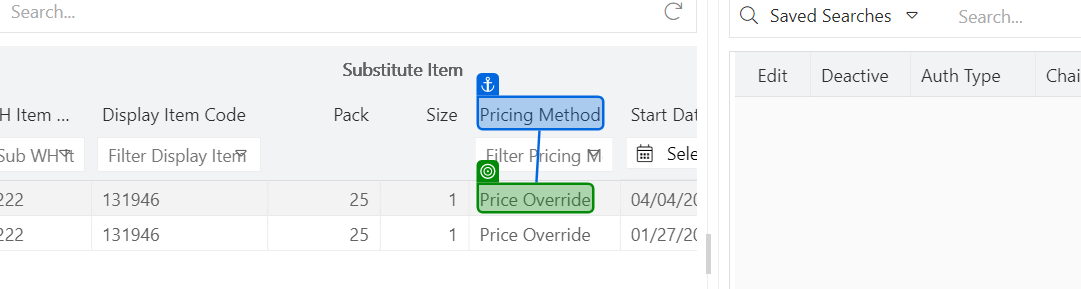
Task: Test Automation Project
Workflow: Ep1

Step 1: get-text from the element in window 'CloudIO' (chrome.exe)
